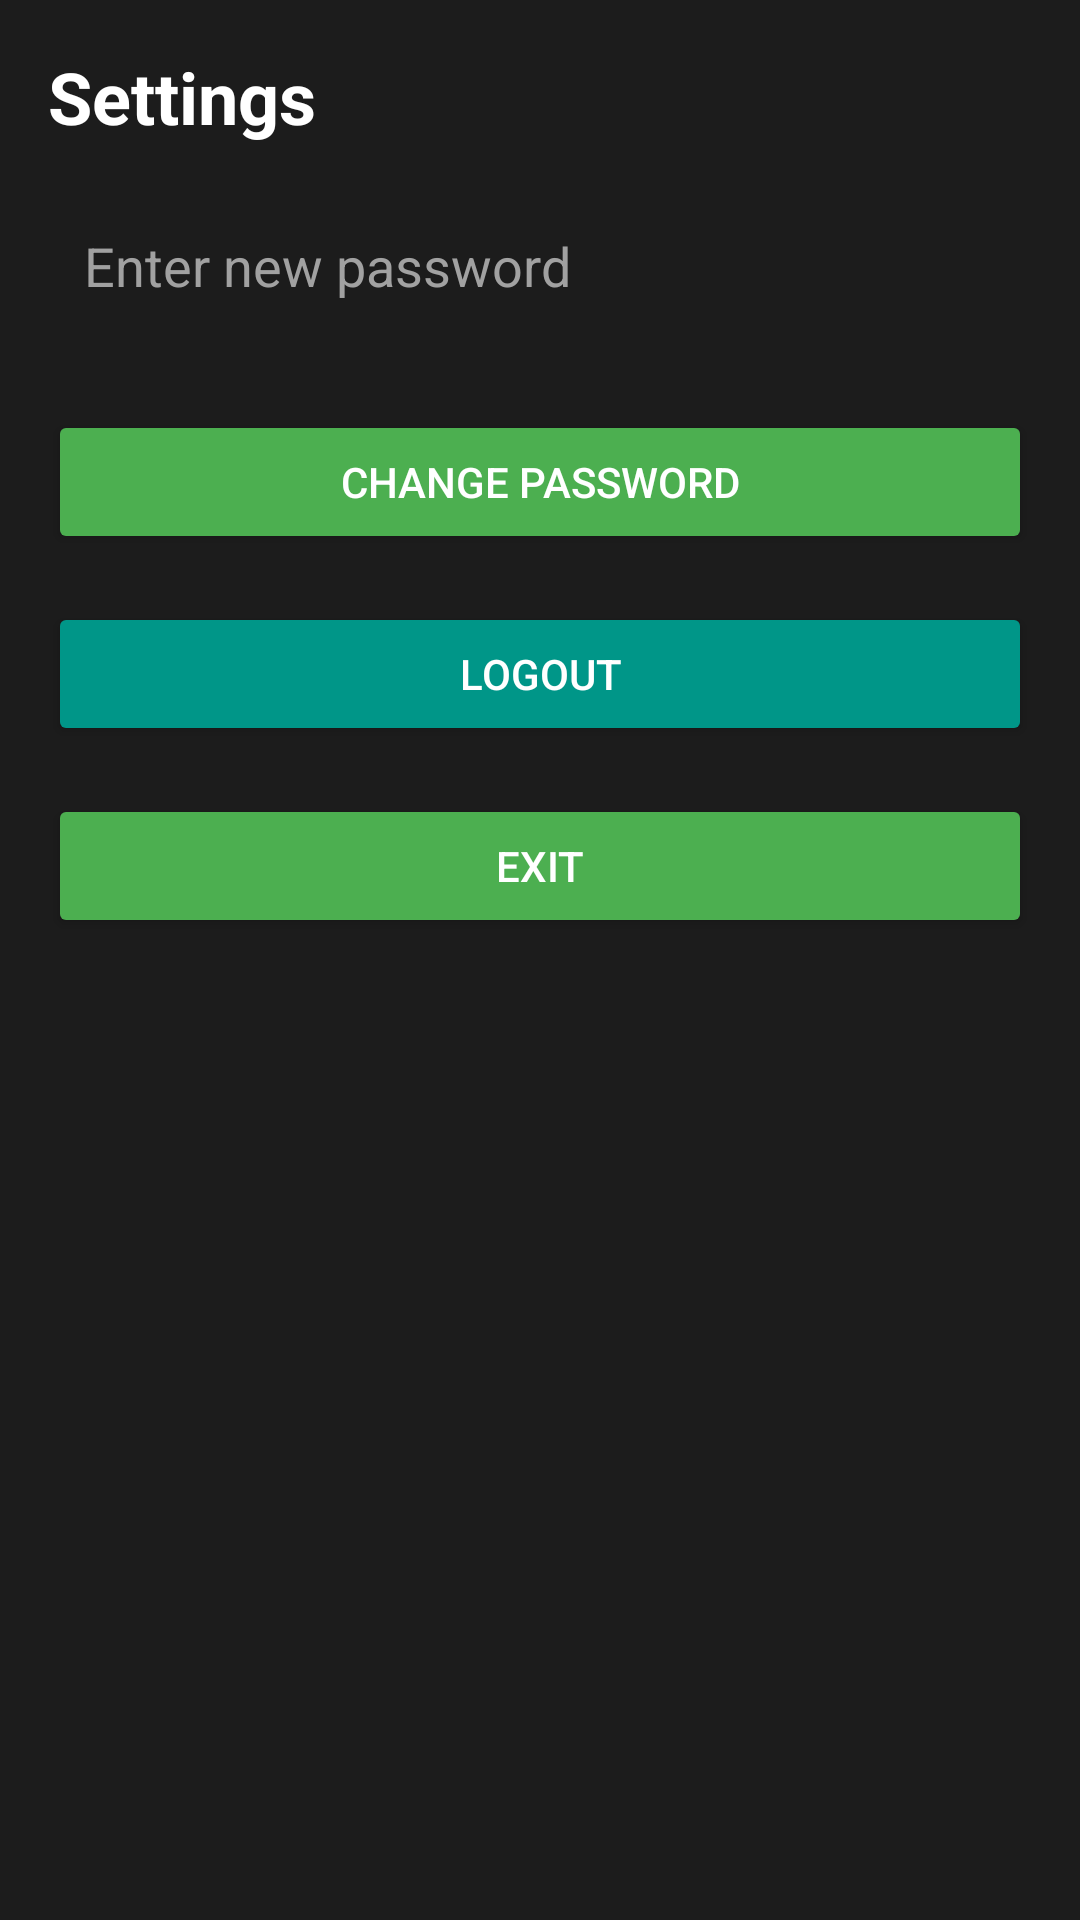

The Android layout XML behind this screen, and the referenced resources:
<!-- AndroidManifest.xml: application theme Theme.Umpweek9 -->
<!-- res/layout/fragment_third.xml -->
<?xml version="1.0" encoding="utf-8"?>
<androidx.constraintlayout.widget.ConstraintLayout
    xmlns:android="http://schemas.android.com/apk/res/android"
    xmlns:app="http://schemas.android.com/apk/res-auto"
    android:layout_width="match_parent"
    android:layout_height="match_parent"
    android:padding="16dp"
    android:background="@color/background_color">

    
    <TextView
        android:id="@+id/tvFirstFragment"
        android:layout_width="wrap_content"
        android:layout_height="wrap_content"
        android:text="Settings"
        android:textSize="24sp"
        android:textStyle="bold"
        android:textColor="@android:color/white"
        app:layout_constraintTop_toTopOf="parent"
        app:layout_constraintStart_toStartOf="parent"
        android:layout_marginBottom="16dp" />

    
    <EditText
        android:id="@+id/editPassword"
        android:layout_width="0dp"
        android:layout_height="wrap_content"
        android:layout_marginTop="16dp"
        android:background="@drawable/rounded_edittext"
        android:hint="Enter new password"
        android:inputType="textPassword"
        android:padding="12dp"
        android:textColor="@color/black"
        android:textColorHint="@color/hint_text_color"
        app:layout_constraintEnd_toEndOf="parent"
        app:layout_constraintStart_toStartOf="parent"
        app:layout_constraintTop_toBottomOf="@id/tvFirstFragment" />

    <Button
        android:id="@+id/btnChangePassword"
        android:layout_width="match_parent"
        android:layout_height="wrap_content"
        android:backgroundTint="@color/button_primary"
        android:elevation="4dp"
        android:text="Change Password"
        android:textColor="@android:color/white"
        app:layout_constraintTop_toBottomOf="@id/editPassword"
        app:layout_constraintStart_toStartOf="parent"
        app:layout_constraintEnd_toEndOf="parent"
        android:layout_marginTop="24dp" />

    
    <Button
        android:id="@+id/btnLogout"
        android:layout_width="match_parent"
        android:layout_height="wrap_content"
        android:backgroundTint="@color/button_secondary"
        android:elevation="4dp"
        android:text="Logout"
        android:textColor="@android:color/white"
        app:layout_constraintTop_toBottomOf="@id/btnChangePassword"
        app:layout_constraintStart_toStartOf="parent"
        app:layout_constraintEnd_toEndOf="parent"
        android:layout_marginTop="16dp" />

    
    <Button
        android:id="@+id/btnExit"
        android:layout_width="match_parent"
        android:layout_height="wrap_content"
        android:backgroundTint="@color/button_primary"
        android:elevation="4dp"
        android:text="Exit"
        android:textColor="@android:color/white"
        app:layout_constraintTop_toBottomOf="@id/btnLogout"
        app:layout_constraintStart_toStartOf="parent"
        app:layout_constraintEnd_toEndOf="parent"
        android:layout_marginTop="16dp" />

</androidx.constraintlayout.widget.ConstraintLayout>
<!-- resources referenced by this layout -->
<resources>
  <color name="background_color">#1C1C1C</color>
  <color name="black">#FF000000</color>
  <color name="button_primary">#4CAF50</color>
  <color name="button_secondary">#009688</color>
  <color name="hint_text_color">#A1A1A1</color>
  <style name="Theme.Umpweek9" parent="Base.Theme.Umpweek9" />
  <style name="Base.Theme.Umpweek9" parent="Theme.Material3.DayNight.NoActionBar">
          
          
      </style>
</resources>
